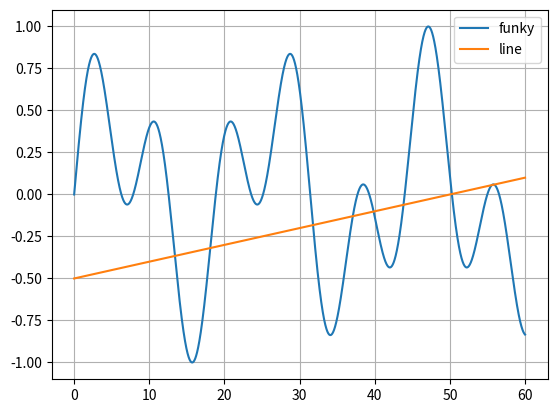

Python code for this plot:
#!/usr/bin/env python3
#-*- coding:utf-8 -*-

__author__ = 'tongzi'

import numpy as np
from scipy.optimize import fsolve
import matplotlib.pyplot as plt


line = lambda x: x + 3

solution = fsolve(line, -2)
print(solution)

#寻找两个函数的交点
def findIntersection(func1, func2, x0):
	return fsolve(lambda x:func1(x) - func2(x),x0)
	

funky = lambda x: np.cos(0.2*x) * np.sin(x / 2)

line = lambda x: 0.01*x - 0.5

ans = findIntersection(funky, line, [15,20,30,35,40,45,65])
print(ans,line(ans))


#绘制曲线
x = np.linspace(0,60,10000)	

plt.plot(x,funky(x),x,line(x))

#标注
plt.legend(['funky','line'])

#网格
plt.grid()

#显示曲线
plt.show()